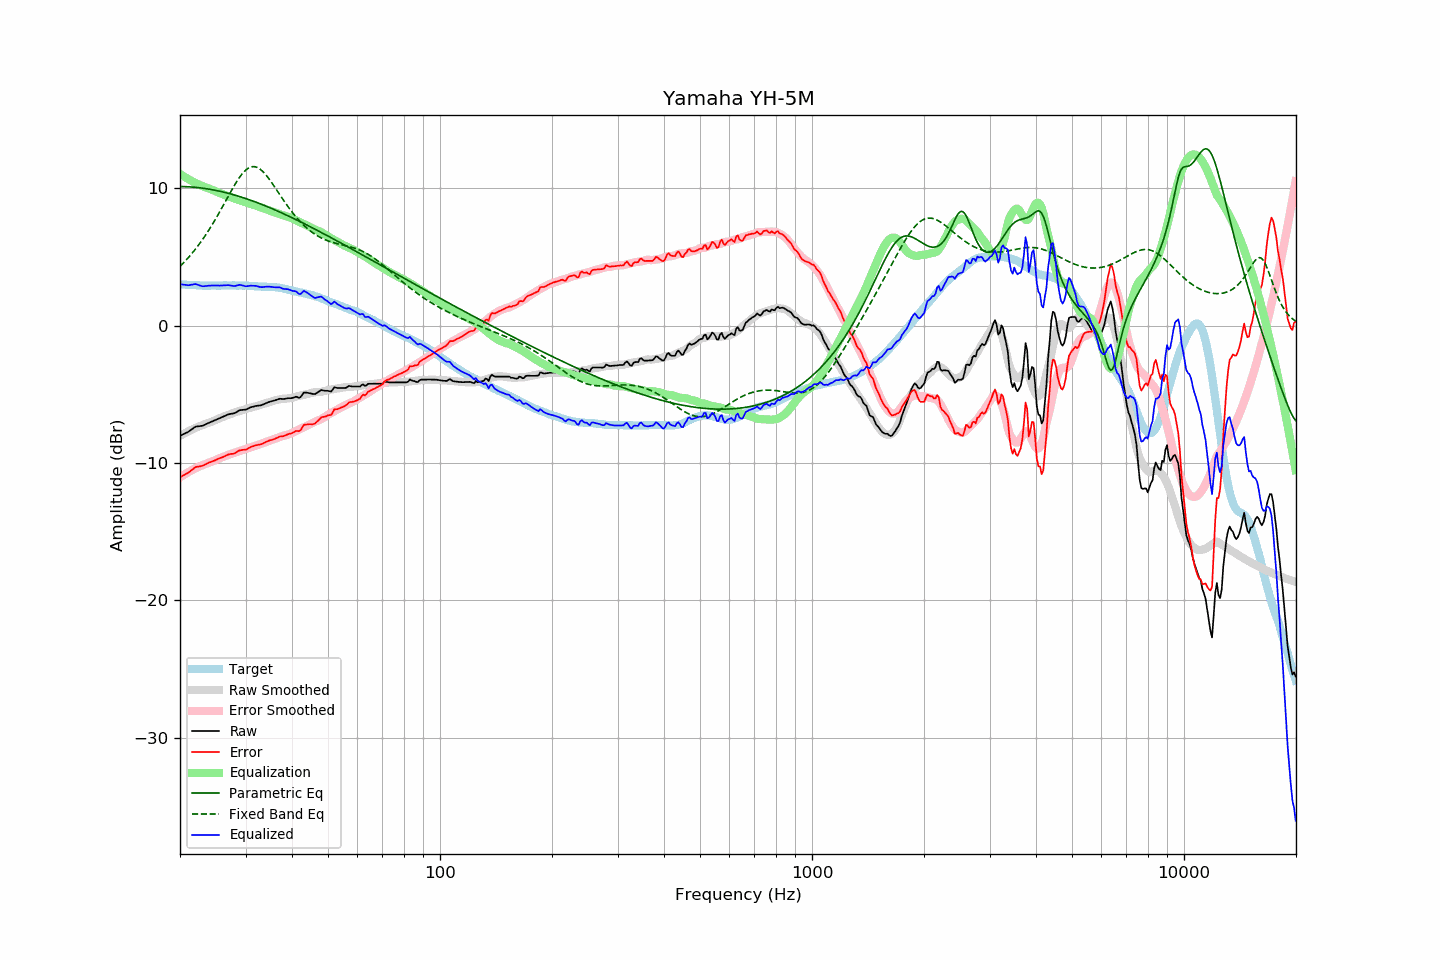

The file beside this chart, header and first rows:
frequency, raw, error, smoothed, error_smoothed, equalization, parametric_eq, fixed_band_eq, equalized_raw, equalized_smoothed, target
20.00, -8.02, -11.04, -8.03, -11.05, 11.05, 10.13, 4.32, 3.03, 3.02, 3.01
20.20, -7.96, -10.97, -7.97, -10.97, 10.97, 10.13, 4.43, 3.01, 3.01, 3.00
20.40, -7.91, -10.91, -7.90, -10.90, 10.90, 10.13, 4.55, 2.98, 3.00, 2.99
20.61, -7.86, -10.85, -7.84, -10.82, 10.82, 10.12, 4.67, 2.97, 2.99, 2.99
20.81, -7.80, -10.78, -7.77, -10.75, 10.75, 10.12, 4.80, 2.95, 2.98, 2.97
21.02, -7.74, -10.72, -7.71, -10.68, 10.68, 10.11, 4.93, 2.94, 2.97, 2.97
21.23, -7.66, -10.63, -7.65, -10.61, 10.61, 10.10, 5.06, 2.95, 2.96, 2.96
21.44, -7.57, -10.55, -7.59, -10.55, 10.55, 10.09, 5.20, 2.98, 2.96, 2.97
21.66, -7.50, -10.46, -7.54, -10.49, 10.49, 10.09, 5.34, 2.99, 2.95, 2.96
21.87, -7.40, -10.36, -7.48, -10.43, 10.43, 10.08, 5.48, 3.02, 2.94, 2.95
22.09, -7.34, -10.29, -7.43, -10.37, 10.37, 10.06, 5.63, 3.02, 2.94, 2.94
22.31, -7.33, -10.28, -7.38, -10.31, 10.31, 10.05, 5.78, 2.98, 2.93, 2.94
22.54, -7.32, -10.26, -7.33, -10.26, 10.26, 10.04, 5.94, 2.93, 2.93, 2.93
22.76, -7.30, -10.23, -7.28, -10.21, 10.21, 10.02, 6.10, 2.90, 2.92, 2.92
22.99, -7.29, -10.21, -7.24, -10.16, 10.16, 10.01, 6.27, 2.86, 2.92, 2.91
23.22, -7.24, -10.15, -7.20, -10.11, 10.11, 9.99, 6.44, 2.87, 2.92, 2.90
23.45, -7.18, -10.10, -7.15, -10.07, 10.07, 9.98, 6.61, 2.88, 2.91, 2.91
23.69, -7.13, -10.03, -7.11, -10.03, 10.03, 9.96, 6.79, 2.90, 2.91, 2.90
23.92, -7.07, -9.98, -7.07, -9.98, 9.98, 9.94, 6.97, 2.91, 2.91, 2.90
24.16, -7.02, -9.94, -7.03, -9.94, 9.94, 9.92, 7.16, 2.92, 2.91, 2.91
24.40, -6.97, -9.90, -6.99, -9.90, 9.90, 9.90, 7.35, 2.92, 2.91, 2.92
24.65, -6.93, -9.85, -6.93, -9.85, 9.85, 9.88, 7.54, 2.92, 2.91, 2.92
24.89, -6.87, -9.80, -6.88, -9.79, 9.79, 9.85, 7.74, 2.92, 2.91, 2.92
25.14, -6.82, -9.74, -6.82, -9.74, 9.74, 9.83, 7.94, 2.91, 2.92, 2.91
25.39, -6.77, -9.69, -6.77, -9.69, 9.69, 9.80, 8.15, 2.91, 2.92, 2.91
25.65, -6.72, -9.64, -6.72, -9.64, 9.64, 9.78, 8.35, 2.92, 2.92, 2.91
25.91, -6.68, -9.60, -6.67, -9.60, 9.60, 9.75, 8.56, 2.92, 2.92, 2.92
26.16, -6.62, -9.56, -6.63, -9.55, 9.55, 9.72, 8.78, 2.93, 2.92, 2.93
26.43, -6.57, -9.50, -6.58, -9.51, 9.51, 9.69, 8.99, 2.94, 2.93, 2.93
26.69, -6.51, -9.45, -6.54, -9.46, 9.46, 9.67, 9.20, 2.95, 2.93, 2.93
26.96, -6.47, -9.39, -6.49, -9.41, 9.41, 9.64, 9.42, 2.95, 2.92, 2.92
27.23, -6.44, -9.36, -6.45, -9.37, 9.37, 9.60, 9.63, 2.93, 2.92, 2.92
27.50, -6.41, -9.34, -6.40, -9.33, 9.33, 9.57, 9.84, 2.91, 2.93, 2.92
27.77, -6.40, -9.34, -6.37, -9.29, 9.29, 9.54, 10.04, 2.89, 2.93, 2.93
28.05, -6.37, -9.31, -6.33, -9.25, 9.25, 9.51, 10.24, 2.88, 2.93, 2.93
28.33, -6.30, -9.22, -6.29, -9.22, 9.22, 9.47, 10.43, 2.91, 2.92, 2.91
28.62, -6.24, -9.15, -6.25, -9.18, 9.18, 9.44, 10.62, 2.94, 2.92, 2.91
28.90, -6.16, -9.09, -6.22, -9.14, 9.14, 9.40, 10.79, 2.97, 2.92, 2.92
29.19, -6.14, -9.07, -6.18, -9.10, 9.10, 9.36, 10.95, 2.95, 2.92, 2.92
29.48, -6.13, -9.05, -6.14, -9.06, 9.06, 9.33, 11.10, 2.92, 2.91, 2.91
29.78, -6.12, -9.04, -6.10, -9.01, 9.01, 9.29, 11.23, 2.89, 2.91, 2.91
30.08, -6.11, -9.04, -6.07, -8.97, 8.97, 9.25, 11.34, 2.86, 2.91, 2.92
30.38, -6.06, -8.97, -6.03, -8.93, 8.93, 9.21, 11.43, 2.88, 2.90, 2.91
30.68, -6.00, -8.90, -6.00, -8.90, 8.90, 9.17, 11.50, 2.89, 2.89, 2.89
30.99, -5.95, -8.84, -5.97, -8.86, 8.86, 9.13, 11.55, 2.91, 2.89, 2.89
31.30, -5.92, -8.80, -5.94, -8.82, 8.82, 9.08, 11.57, 2.91, 2.88, 2.88
31.61, -5.88, -8.76, -5.91, -8.79, 8.79, 9.04, 11.58, 2.90, 2.88, 2.87
31.93, -5.86, -8.72, -5.88, -8.75, 8.75, 9.00, 11.56, 2.89, 2.87, 2.86
32.24, -5.83, -8.70, -5.85, -8.71, 8.71, 8.95, 11.52, 2.87, 2.86, 2.86
32.57, -5.82, -8.67, -5.81, -8.66, 8.66, 8.91, 11.46, 2.84, 2.85, 2.84
32.89, -5.81, -8.66, -5.77, -8.62, 8.62, 8.86, 11.38, 2.81, 2.85, 2.84
33.22, -5.77, -8.62, -5.73, -8.58, 8.58, 8.82, 11.28, 2.80, 2.84, 2.84
33.55, -5.72, -8.56, -5.70, -8.53, 8.53, 8.77, 11.16, 2.81, 2.84, 2.83
33.89, -5.66, -8.51, -5.66, -8.49, 8.49, 8.72, 11.04, 2.83, 2.83, 2.84
34.23, -5.61, -8.44, -5.62, -8.45, 8.45, 8.68, 10.90, 2.84, 2.83, 2.82
34.57, -5.57, -8.40, -5.59, -8.41, 8.41, 8.63, 10.74, 2.83, 2.82, 2.82
34.92, -5.54, -8.35, -5.55, -8.37, 8.37, 8.58, 10.59, 2.83, 2.82, 2.81
35.27, -5.51, -8.33, -5.51, -8.32, 8.32, 8.53, 10.42, 2.82, 2.81, 2.82
35.62, -5.47, -8.28, -5.48, -8.28, 8.28, 8.48, 10.25, 2.80, 2.80, 2.80
35.97, -5.44, -8.25, -5.44, -8.23, 8.23, 8.43, 10.08, 2.79, 2.79, 2.80
... 635 more rows
